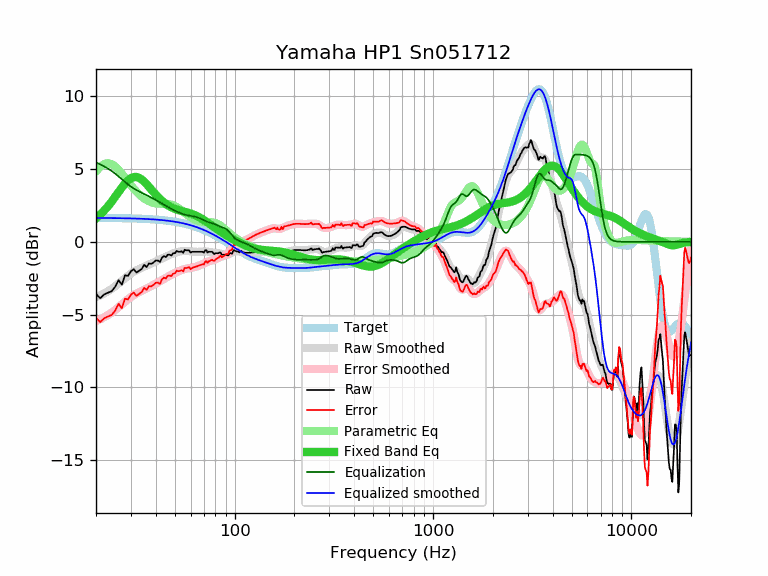

Values plotted in this chart, from the file beside it:
frequency, raw, error, smoothed, error_smoothed, equalization, parametric_eq, equalized_raw, equalized_smoothed, target
20, -3.58, -5.22, -3.81, -5.45, 5.45, 1.61, 1.86, 1.64, 1.64
21, -3.87, -5.51, -3.68, -5.32, 5.32, 1.86, 1.44, 1.64, 1.64
22, -3.61, -5.25, -3.54, -5.18, 5.18, 2.14, 1.56, 1.64, 1.64
23, -3.49, -5.13, -3.39, -5.02, 5.02, 2.45, 1.53, 1.63, 1.63
24, -3.39, -5.02, -3.23, -4.86, 4.86, 2.77, 1.47, 1.63, 1.63
25, -3.08, -4.71, -3.05, -4.68, 4.68, 3.10, 1.60, 1.63, 1.63
26, -2.63, -4.26, -2.87, -4.49, 4.49, 3.42, 1.86, 1.62, 1.62
27, -2.94, -4.56, -2.68, -4.30, 4.30, 3.73, 1.35, 1.62, 1.62
28, -2.29, -3.91, -2.49, -4.11, 4.11, 4.00, 1.82, 1.62, 1.62
29, -2.34, -3.96, -2.33, -3.94, 3.94, 4.22, 1.60, 1.61, 1.61
30, -2.02, -3.63, -2.18, -3.79, 3.79, 4.37, 1.77, 1.61, 1.61
31, -1.88, -3.49, -2.06, -3.66, 3.66, 4.45, 1.78, 1.60, 1.60
32, -2.11, -3.71, -1.95, -3.55, 3.55, 4.45, 1.44, 1.60, 1.60
33, -1.98, -3.57, -1.87, -3.46, 3.46, 4.39, 1.47, 1.59, 1.59
34, -1.86, -3.45, -1.79, -3.37, 3.37, 4.28, 1.51, 1.58, 1.58
35, -1.58, -3.16, -1.71, -3.29, 3.29, 4.13, 1.70, 1.58, 1.58
36, -1.73, -3.30, -1.64, -3.20, 3.20, 3.96, 1.47, 1.57, 1.57
37, -1.48, -3.04, -1.56, -3.12, 3.12, 3.78, 1.64, 1.56, 1.56
38, -1.51, -3.06, -1.49, -3.04, 3.04, 3.59, 1.53, 1.55, 1.55
39, -1.41, -2.95, -1.42, -2.96, 2.96, 3.41, 1.54, 1.54, 1.54
40, -1.28, -2.81, -1.35, -2.87, 2.87, 3.24, 1.59, 1.53, 1.53
41, -1.28, -2.80, -1.27, -2.79, 2.79, 3.09, 1.51, 1.52, 1.52
42, -1.38, -2.89, -1.21, -2.71, 2.71, 2.94, 1.33, 1.51, 1.51
43, -1.08, -2.58, -1.14, -2.63, 2.63, 2.81, 1.55, 1.49, 1.49
44, -0.98, -2.46, -1.07, -2.55, 2.55, 2.70, 1.57, 1.48, 1.48
45, -1.05, -2.52, -1.01, -2.47, 2.47, 2.60, 1.42, 1.46, 1.46
46, -0.88, -2.33, -0.95, -2.40, 2.40, 2.51, 1.51, 1.45, 1.45
47, -0.88, -2.32, -0.89, -2.33, 2.33, 2.43, 1.44, 1.43, 1.43
48, -0.94, -2.36, -0.84, -2.26, 2.26, 2.37, 1.31, 1.42, 1.42
49, -0.78, -2.18, -0.80, -2.19, 2.19, 2.31, 1.41, 1.40, 1.40
50, -0.78, -2.16, -0.76, -2.13, 2.13, 2.26, 1.35, 1.38, 1.38
51, -0.62, -1.98, -0.72, -2.08, 2.08, 2.22, 1.46, 1.36, 1.36
52, -0.68, -2.02, -0.69, -2.03, 2.03, 2.18, 1.35, 1.34, 1.34
53, -0.68, -2.00, -0.67, -1.98, 1.98, 2.15, 1.30, 1.32, 1.32
54, -0.65, -1.95, -0.65, -1.94, 1.94, 2.12, 1.29, 1.29, 1.29
55, -0.76, -2.03, -0.63, -1.90, 1.90, 2.09, 1.14, 1.27, 1.27
56, -0.54, -1.79, -0.62, -1.87, 1.87, 2.06, 1.33, 1.25, 1.25
57, -0.58, -1.80, -0.62, -1.84, 1.84, 2.03, 1.26, 1.22, 1.22
58, -0.58, -1.78, -0.63, -1.82, 1.82, 2.01, 1.24, 1.19, 1.19
59, -0.58, -1.75, -0.64, -1.80, 1.80, 1.98, 1.22, 1.17, 1.17
60, -0.74, -1.88, -0.65, -1.79, 1.79, 1.95, 1.05, 1.14, 1.14
61, -0.68, -1.79, -0.66, -1.77, 1.77, 1.91, 1.09, 1.11, 1.11
62, -0.68, -1.76, -0.67, -1.75, 1.75, 1.87, 1.07, 1.08, 1.08
63, -0.68, -1.73, -0.68, -1.73, 1.73, 1.84, 1.05, 1.05, 1.05
64, -0.68, -1.70, -0.69, -1.71, 1.71, 1.79, 1.02, 1.02, 1.02
65, -0.68, -1.67, -0.69, -1.68, 1.68, 1.75, 0.99, 0.99, 0.99
66, -0.68, -1.64, -0.69, -1.64, 1.64, 1.70, 0.96, 0.95, 0.95
67, -0.68, -1.60, -0.68, -1.60, 1.60, 1.65, 0.92, 0.92, 0.92
68, -0.68, -1.57, -0.68, -1.56, 1.56, 1.60, 0.88, 0.88, 0.88
69, -0.68, -1.53, -0.67, -1.52, 1.52, 1.54, 0.84, 0.85, 0.85
70, -0.74, -1.56, -0.67, -1.48, 1.48, 1.49, 0.74, 0.81, 0.81
71, -0.58, -1.36, -0.66, -1.44, 1.44, 1.43, 0.86, 0.78, 0.78
72, -0.58, -1.32, -0.66, -1.40, 1.40, 1.38, 0.82, 0.74, 0.74
73, -0.74, -1.44, -0.67, -1.37, 1.37, 1.32, 0.63, 0.70, 0.70
74, -0.68, -1.35, -0.68, -1.34, 1.34, 1.26, 0.66, 0.66, 0.66
75, -0.68, -1.31, -0.70, -1.32, 1.32, 1.21, 0.64, 0.62, 0.62
76, -0.68, -1.27, -0.71, -1.30, 1.30, 1.15, 0.62, 0.59, 0.59
77, -0.68, -1.23, -0.73, -1.28, 1.28, 1.10, 0.59, 0.55, 0.55
78, -0.78, -1.29, -0.75, -1.25, 1.25, 1.04, 0.47, 0.51, 0.51
79, -0.84, -1.31, -0.76, -1.23, 1.23, 0.99, 0.38, 0.47, 0.47
... 553 more rows
